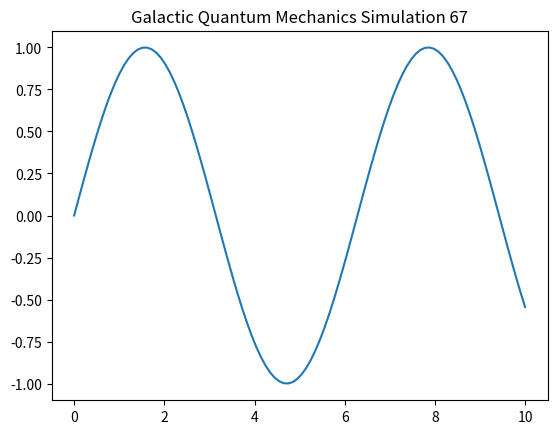

This figure's Python source:
import numpy as np
import matplotlib.pyplot as plt

def run_simulation():
    t = np.linspace(0, 10, 100)
    y = np.sin(t)
    plt.plot(t, y)
    plt.title("Galactic Quantum Mechanics Simulation 67")
    plt.show()

if __name__ == "__main__":
    run_simulation()
